Run: headless pygame with SDL's dummy video driver; simulated clock (each Clock.tick advances the game by its frame time, no real sleeping); random seed 0; keys injected as events and as key.get_pressed() state; mouse plan: one left click at the window centre at the start of phase 2, then a move to the lower-right quarter at the start of phase 3.
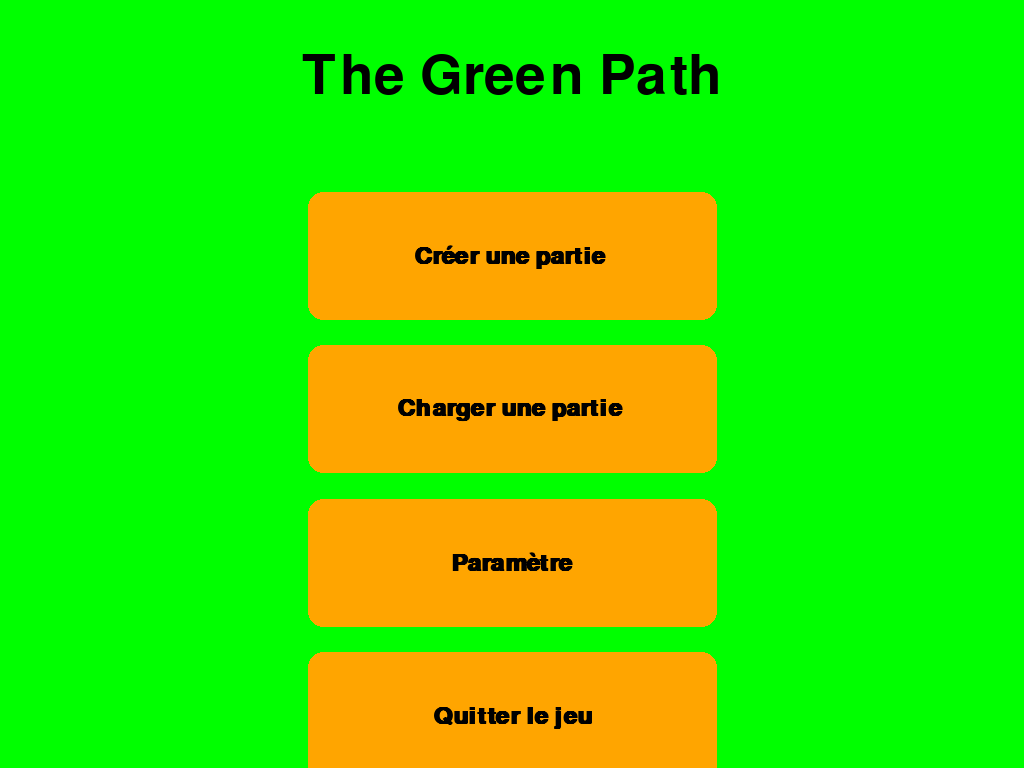
Frame 1 of 4 · flips 1–60 · no input
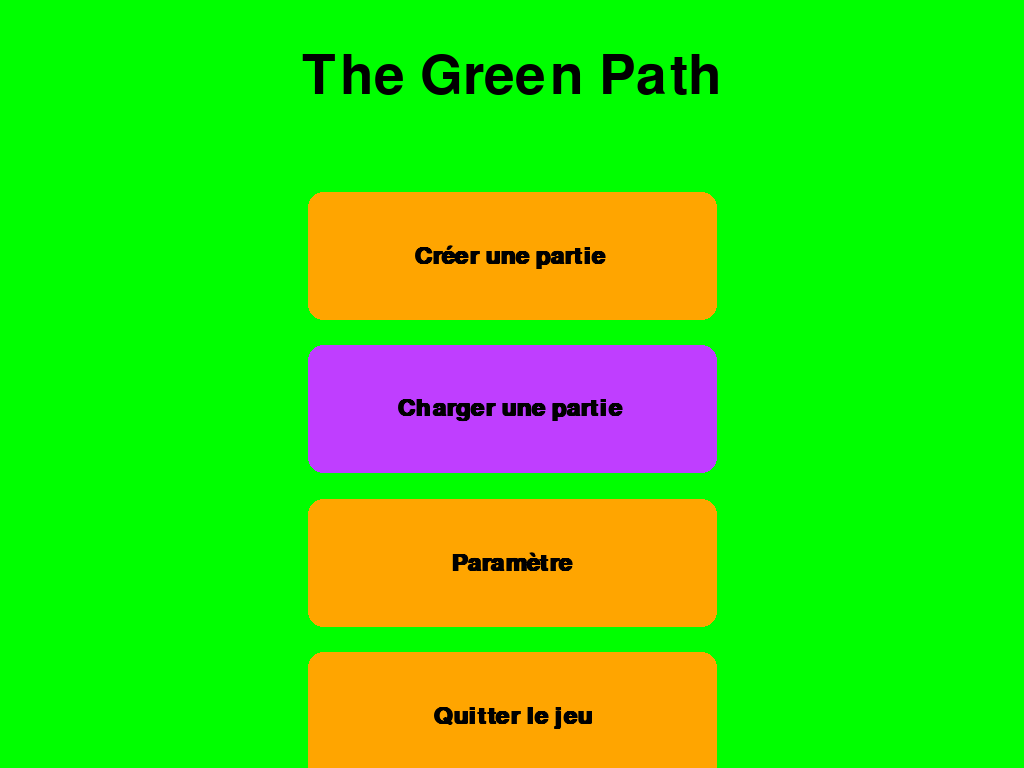
Frame 2 of 4 · flips 61–180 · clicked the window centre · tapped SPACE, RETURN · held RIGHT (→), D
Frame 3 of 4 · flips 181–300 · moved the mouse to the lower-right quarter · held DOWN (↓), S · screen same as frame 1, image omitted
Frame 4 of 4 · flips 301–420 · held LEFT (←), A, UP (↑), W · screen unchanged from frame 3, image omitted

The pygame program that drew these frames:

import pygame

#CONSTANTES RÉAJUSTABLE
FPS = 60

pygame.init()   #initialiser pygame
info = pygame.display.Info()
WIDTH, HEIGHT = info.current_w, info.current_h #prend la taille de l'écran au max
screen = pygame.display.set_mode((WIDTH, HEIGHT),pygame.RESIZABLE)
running = True
clock = pygame.time.Clock()
#création des rectangles
rect1 = pygame.rect.Rect(0,HEIGHT*0.25,WIDTH/2.5, HEIGHT/6)
rect2 = pygame.rect.Rect(0,HEIGHT*0.45,WIDTH/2.5, HEIGHT/6)
rect3 = pygame.rect.Rect(0,HEIGHT*0.65,WIDTH/2.5, HEIGHT/6)
rect_quit = pygame.rect.Rect(0, HEIGHT*0.85, WIDTH/2.5, HEIGHT/6) 
fonttitle = pygame.font.SysFont("comicsansms", 80) #police et taille pour le titre
font_bouton = pygame.font.SysFont("calibri", 35, bold=True) #police et taille pour les boutons
#couleurs et texte :
texttitle = fonttitle.render("The Green Path", True, "black")
text_button1 = font_bouton.render("Créer une partie ", True, "black")
text_button2 = font_bouton.render("Charger une partie ", True, "black")
text_button3 = font_bouton.render("Paramètre", True, "black")
text_buttonquit = font_bouton.render("Quitter le jeu", True, "black")
def confirm_quit():
    """ Affiche une fenêtre de confirmation """
    confirming = True
    while confirming:
        # Création d'un overlay semi-transparent
        overlay = pygame.Surface((WIDTH, HEIGHT))
        overlay.set_alpha(128)
        overlay.fill((0, 0, 0))
        screen.blit(overlay, (0,0))
        # Dessin de la boîte de dialogue
        dialog_rect = pygame.Rect(0, 0, 400, 200)
        dialog_rect.center = (WIDTH//2, HEIGHT//2)
        pygame.draw.rect(screen, (200, 200, 200), dialog_rect, border_radius=15)
        
        # Texte de confirmation
        msg = font_bouton.render("Voulez vous quitter ?", True, "black")
        msg_rect = msg.get_rect(center=(WIDTH//2, HEIGHT//2 - 40))
        screen.blit(msg, msg_rect)

        # Boutons Oui / Non
        btn_yes = pygame.Rect(WIDTH//2 - 110, HEIGHT//2 + 20, 100, 50)
        btn_no = pygame.Rect(WIDTH//2 + 10, HEIGHT//2 + 20, 100, 50)
        
        pygame.draw.rect(screen, "red", btn_yes, border_radius=10)
        pygame.draw.rect(screen, "gray", btn_no, border_radius=10)

        screen.blit(font_bouton.render("OUI", True, "white"), (btn_yes.centerx-25, btn_yes.centery-15))
        screen.blit(font_bouton.render("NON", True, "white"), (btn_no.centerx-25, btn_no.centery-15))

        pygame.display.flip()

        for event in pygame.event.get():
            if event.type == pygame.MOUSEBUTTONDOWN:
                if btn_yes.collidepoint(event.pos):
                    return True # On quitte
                if btn_no.collidepoint(event.pos):
                    return False # On revient au menu
            if event.type == pygame.KEYDOWN:
                if event.key == pygame.K_ESCAPE:
                    return False


while running:
    keys = pygame.key.get_pressed() #prend les touches du clavier
    mouse_pos = pygame.mouse.get_pos()

    for event in pygame.event.get():
        if event.type == pygame.QUIT or keys[pygame.K_ESCAPE]: #permet de quitter
            running = False
            
        if event.type == pygame.KEYDOWN:
            if event.key == pygame.K_ESCAPE:
                if confirm_quit():
                    running = False

        if event.type == pygame.MOUSEBUTTONDOWN:
            if event.button == 1: # 1 = Clic gauche
                # On vérifie si la souris est sur le bouton Quitter au moment du clic
                if rect_quit.collidepoint(event.pos):
                    if confirm_quit(): # Appel de la confirmation sur le bouton
                        running = False
    

    screen.fill("green") #couleur de l'écran

    for r in [rect1, rect2, rect3, rect_quit]:
        r.centerx = WIDTH // 2

    # Affichage et gestion du survol
    buttons = [(rect1, text_button1), (rect2, text_button2), (rect3, text_button3), (rect_quit, text_buttonquit)]
    
    for rect, text in buttons:
        color = "darkorchid1" if rect.collidepoint(mouse_pos) else "orange"
        pygame.draw.rect(screen, pygame.Color(color), rect, border_radius=15)
        text_rect = text.get_rect(center=rect.center)
        screen.blit(text, text_rect)

    # Titre
    rect_titre = texttitle.get_rect(center=(WIDTH//2, HEIGHT*0.1))
    screen.blit(texttitle, rect_titre)

    pygame.display.flip()
    clock.tick(FPS)

pygame.quit()
